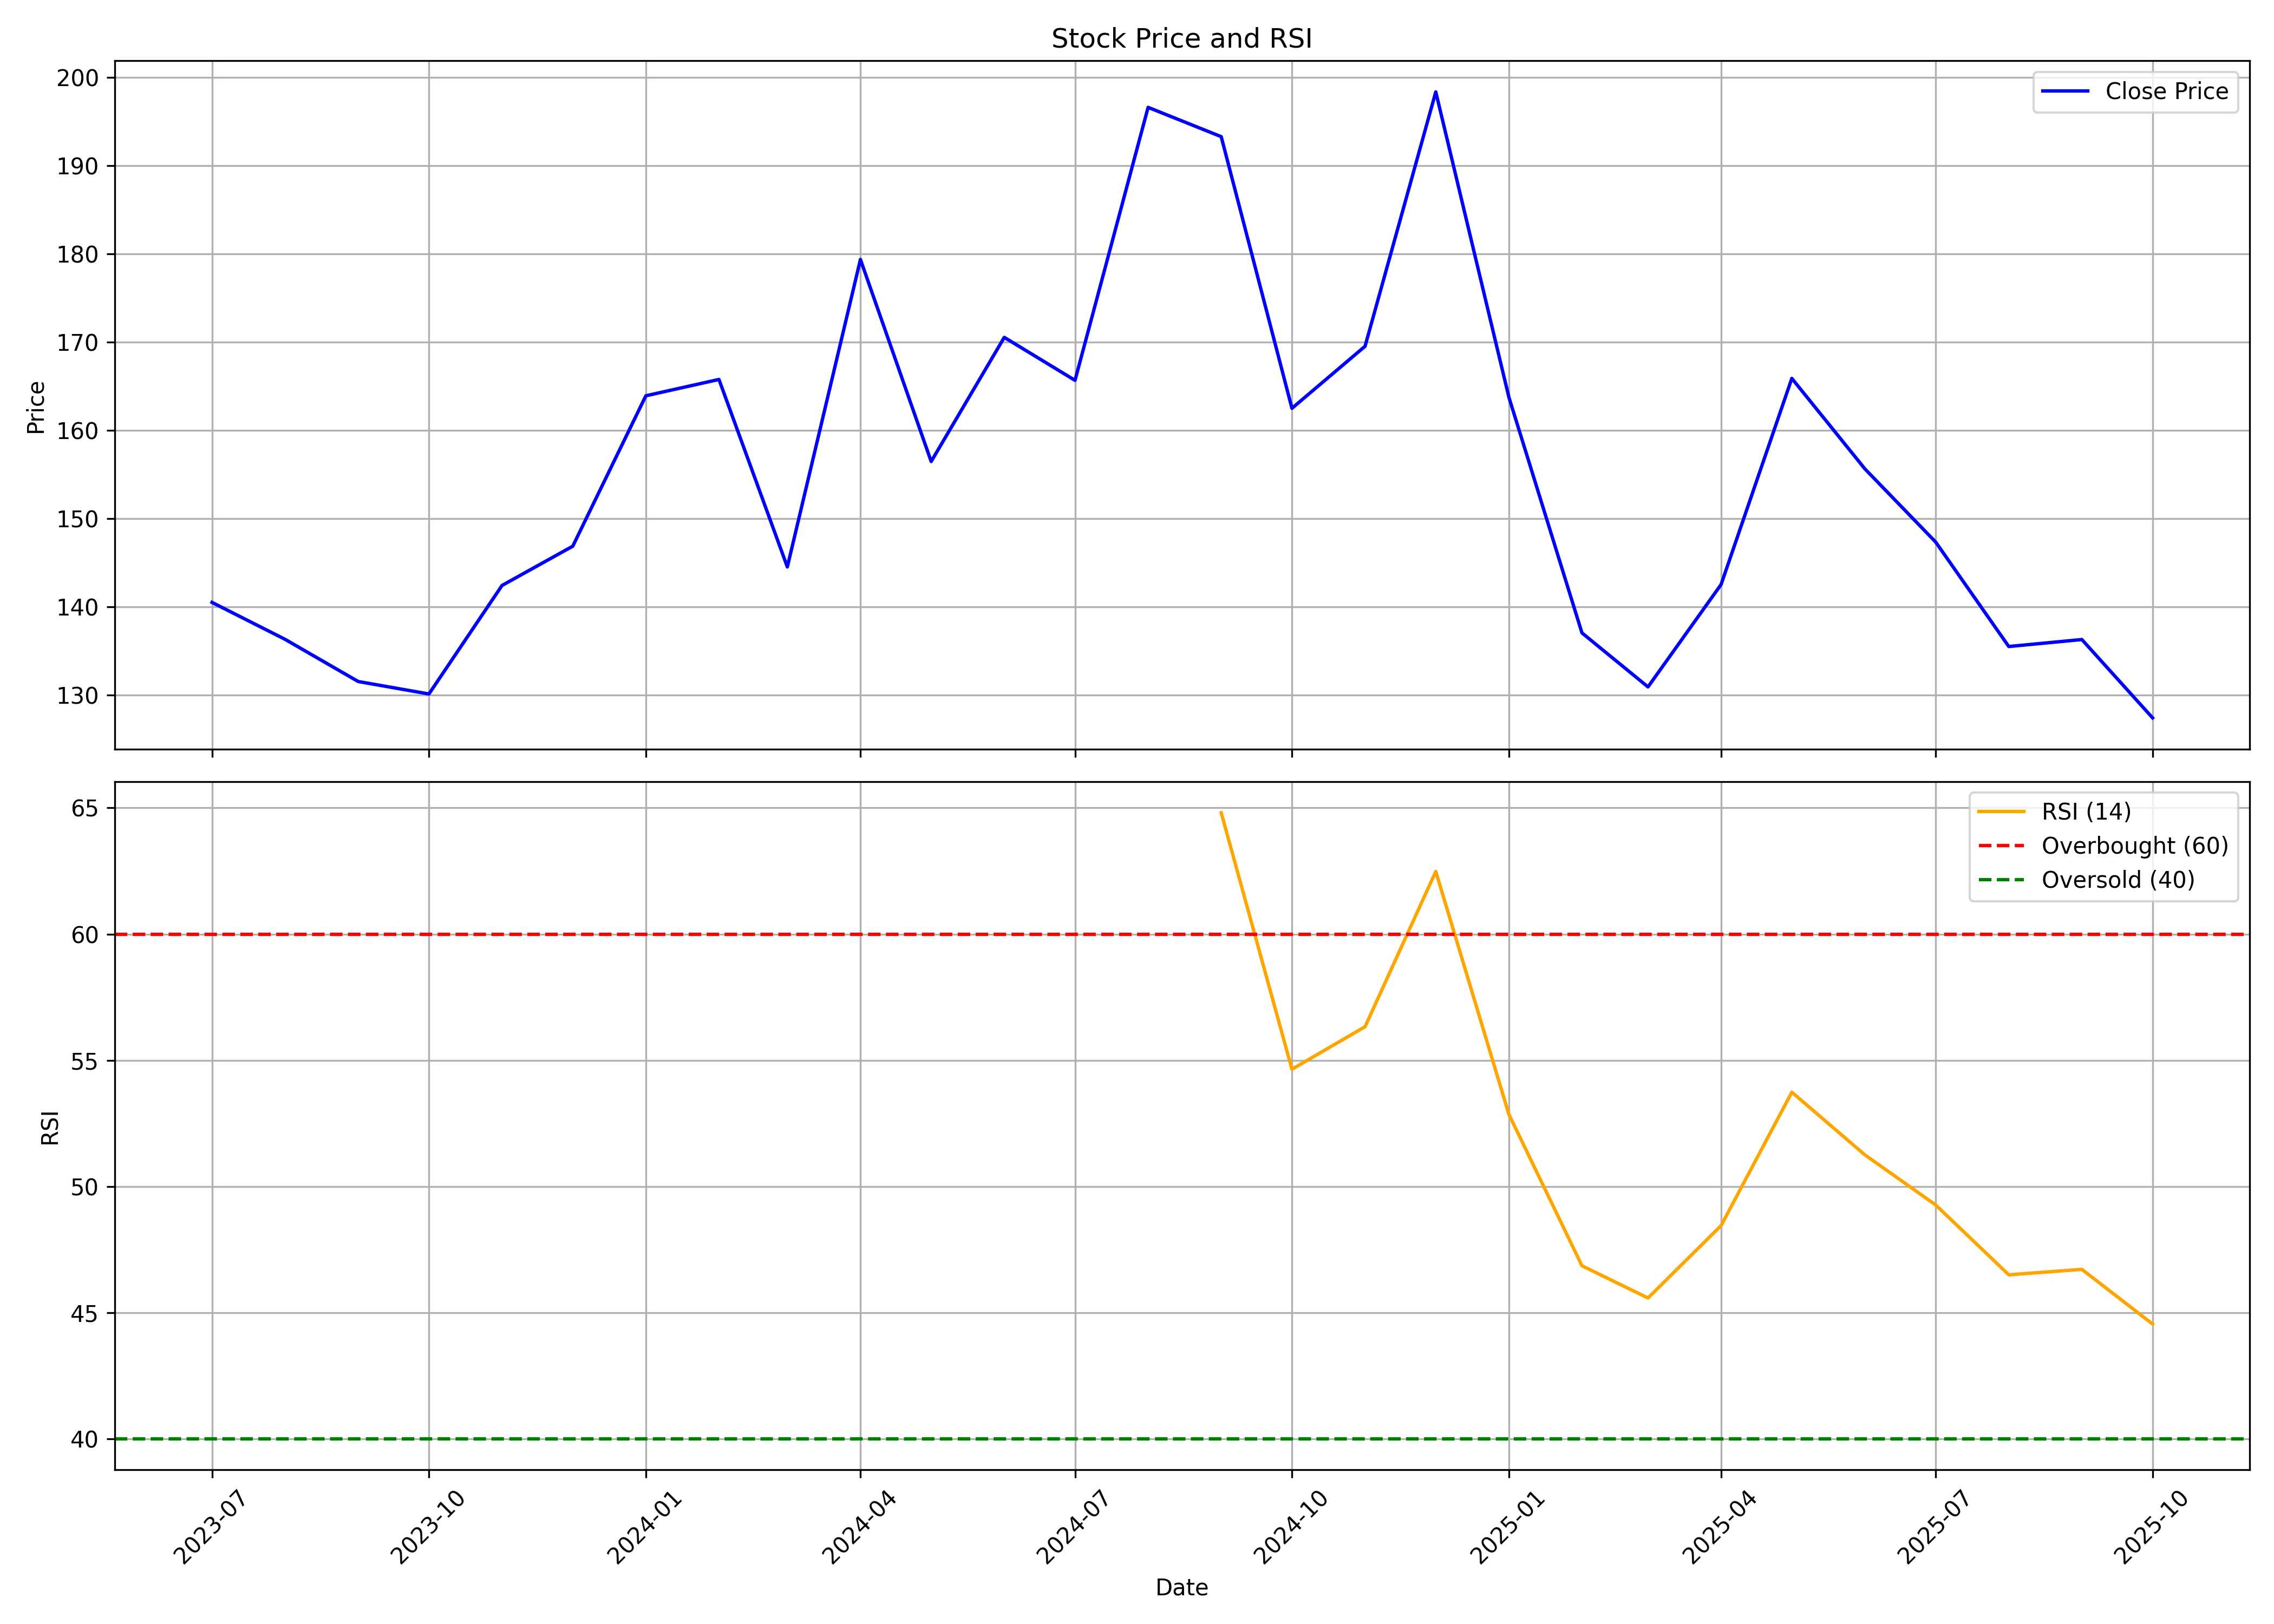

The file beside this chart, header and first rows:
, date, symbol, open, high, low, close, volume, rsi
0, 2023-07-01, UCAL, 136.3, 161.5, 134.7, 140.5, 2296402, 
1, 2023-08-01, UCAL, 138.9, 142.9, 127.7, 136.3, 295958, 
2, 2023-09-01, UCAL, 139.7, 140.1, 128.1, 131.5, 246003, 
3, 2023-10-01, UCAL, 135.4, 141.8, 128.2, 130.1, 219124, 
4, 2023-11-01, UCAL, 132.5, 147.8, 129.1, 142.4, 488133, 
5, 2023-12-01, UCAL, 145.4, 153.5, 134.6, 146.9, 606230, 
6, 2024-01-01, UCAL, 146.9, 169.8, 144.0, 163.9, 1573794, 
7, 2024-02-01, UCAL, 163.9, 185.0, 154.5, 165.8, 2718586, 
8, 2024-03-01, UCAL, 169.0, 170.0, 135.0, 144.5, 592283, 
9, 2024-04-01, UCAL, 145.0, 195.5, 145.0, 179.4, 2410367, 
10, 2024-05-01, UCAL, 179.1, 181.4, 154.6, 156.4, 1036386, 
11, 2024-06-01, UCAL, 162.0, 182.6, 141.1, 170.5, 841741, 
12, 2024-07-01, UCAL, 174.9, 190.5, 152.0, 165.6, 1295712, 
13, 2024-08-01, UCAL, 167.8, 229.0, 155.0, 196.6, 3515141, 
14, 2024-09-01, UCAL, 197.0, 209.9, 183.8, 193.3, 1629376, 64.81
15, 2024-10-01, UCAL, 193.1, 199.1, 155, 162.5, 524943, 54.64
16, 2024-11-01, UCAL, 164.1, 189.0, 162.5, 169.5, 343409, 56.33
17, 2024-12-01, UCAL, 172.0, 252.4, 169.5, 198.3, 7490778, 62.48
18, 2025-01-01, UCAL, 197.6, 202.9, 158.2, 163.7, 264031, 52.86
19, 2025-02-01, UCAL, 164.0, 169.5, 134.7, 137, 183697, 46.85
20, 2025-03-01, UCAL, 134.5, 143.6, 126.0, 130.9, 382105, 45.58
21, 2025-04-01, UCAL, 133.5, 161.9, 125.0, 142.5, 344004, 48.45
22, 2025-05-01, UCAL, 141.2, 171.0, 135.6, 165.9, 357523, 53.73
23, 2025-06-01, UCAL, 154.0, 161, 143.0, 155.6, 637680, 51.25
24, 2025-07-01, UCAL, 156.2, 166.0, 145.2, 147.3, 660547, 49.26
25, 2025-08-01, UCAL, 146.0, 149, 133.1, 135.5, 261553, 46.5
26, 2025-09-01, UCAL, 136.6, 147, 131.0, 136.3, 399265, 46.71
27, 2025-10-01, UCAL, 139, 139.7, 123.0, 127.4, 156113, 44.54
